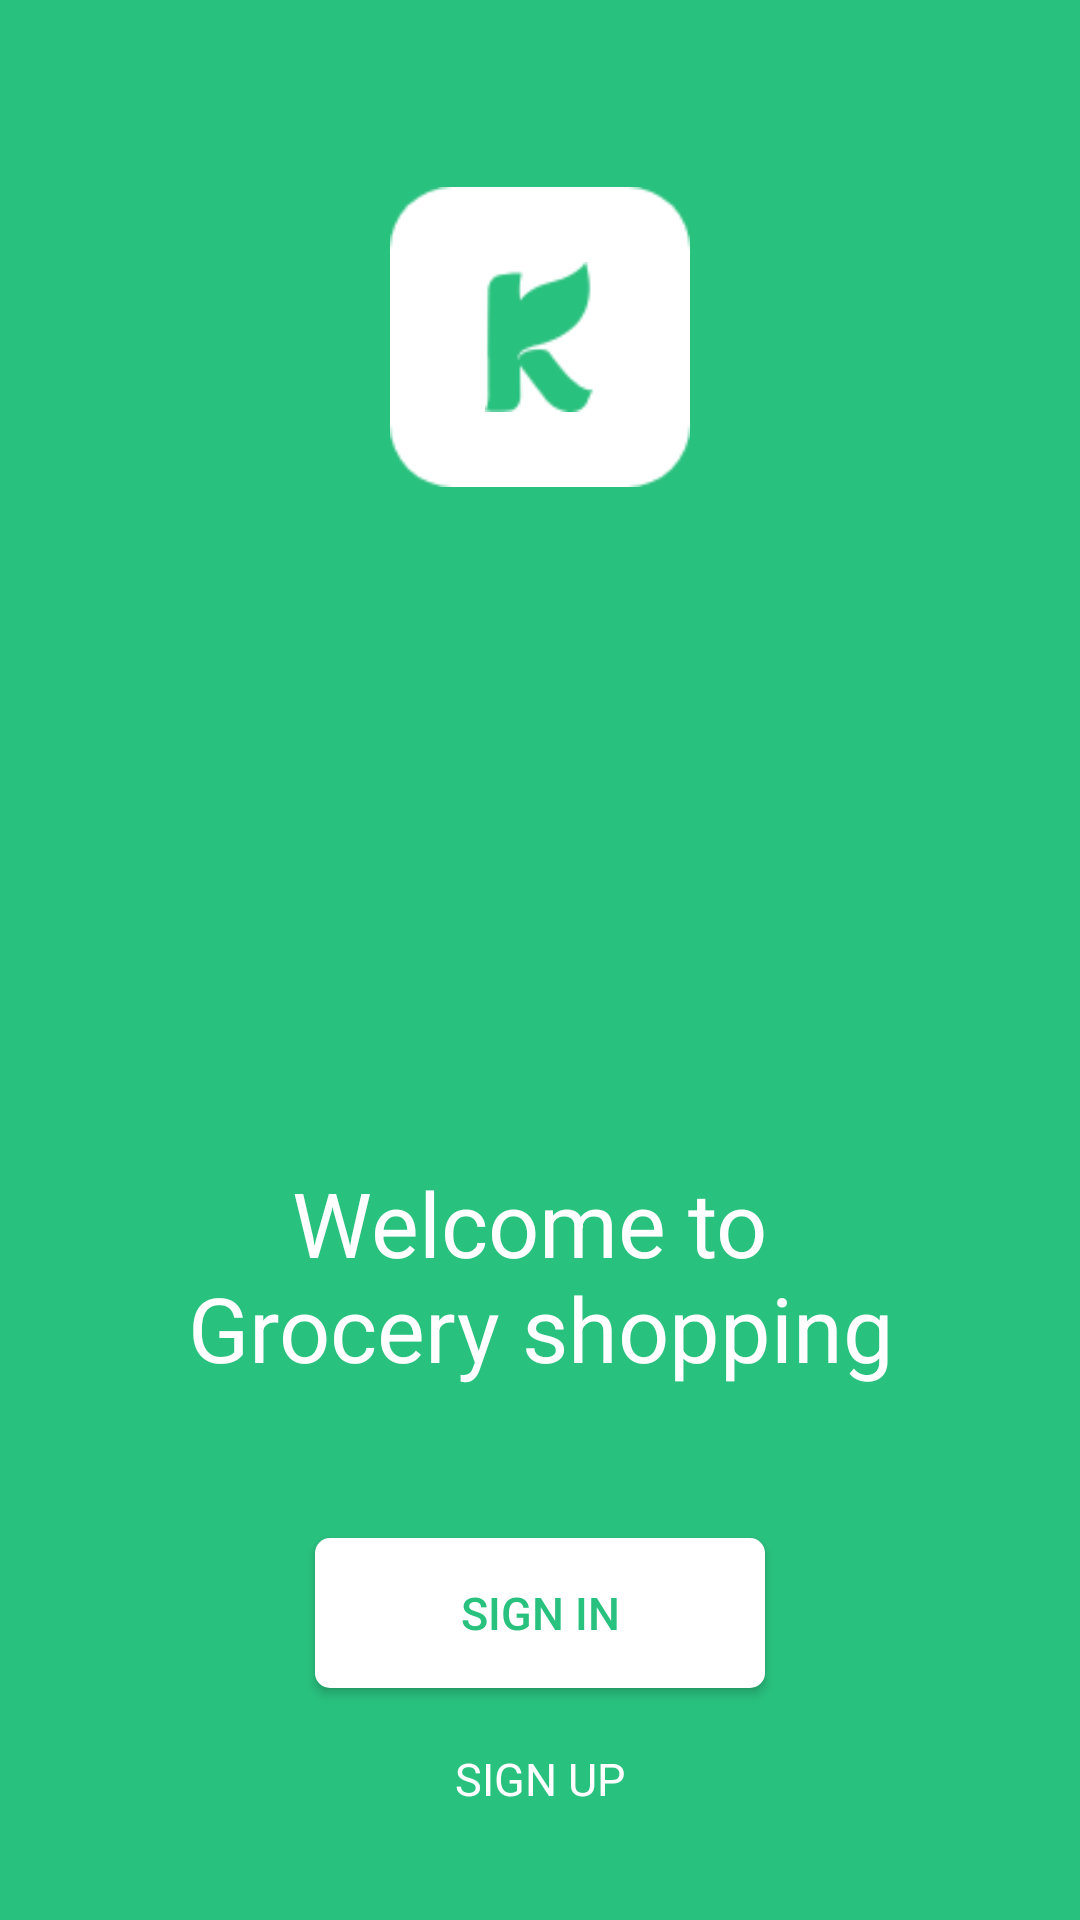

Here is an Android app screen rendered from its layout file. Give the layout XML and the strings, colors and styles it references.
<!-- AndroidManifest.xml: application theme Theme.AppCompat.NoActionBar -->
<!-- res/layout/fragment_start.xml -->
<?xml version="1.0" encoding="utf-8"?>
<androidx.constraintlayout.widget.ConstraintLayout
    xmlns:android="http://schemas.android.com/apk/res/android"
    xmlns:tools="http://schemas.android.com/tools"
    android:layout_width="match_parent"
    android:layout_height="match_parent"
    android:background="@color/greenStart"
    xmlns:app="http://schemas.android.com/apk/res-auto"
    tools:context=".StartFragment">

    <RelativeLayout
        android:layout_marginBottom="200dp"
        android:background="@drawable/bt_rangetal"
        app:layout_constraintVertical_chainStyle="packed"
        app:layout_constraintBottom_toTopOf="@+id/tv_wellcome"
        app:layout_constraintEnd_toEndOf="parent"
        app:layout_constraintStart_toStartOf="parent"
        app:layout_constraintTop_toTopOf="parent"
        android:id="@+id/icon_Logo"
        android:layout_width="150dp"
        android:layout_height="150dp">

        <ImageView
            android:layout_marginTop="10dp"
            android:src="@drawable/bg_logo"
            android:layout_centerHorizontal="true"
            android:layout_width="150dp"
            android:layout_height="75dp"/>

        <ImageView
            android:layout_centerHorizontal="true"
            android:layout_centerVertical="true"
            android:src="@drawable/bg_white"
            android:layout_width="100dp"
            android:layout_height="100dp"/>

        <ImageView
            android:layout_width="50dp"
            android:layout_height="50dp"
            android:layout_centerInParent="true"
            android:src="@drawable/logo" />

    </RelativeLayout>



    <TextView
        android:layout_marginBottom="50dp"
        android:textColor="@color/white"
        android:textSize="30dp"
        android:gravity="center"
        android:text="@string/wellcomeGrocery"
        app:layout_constraintBottom_toTopOf="@+id/btn_sign_in"
        app:layout_constraintEnd_toEndOf="parent"
        app:layout_constraintStart_toStartOf="parent"
        android:id="@+id/tv_wellcome"
        app:layout_constraintTop_toBottomOf="@+id/icon_Logo"
        android:layout_width="wrap_content"
        android:layout_height="wrap_content"/>

    <Button
        android:textColor="@color/greenStart"
        android:background="@drawable/shape_button"
        android:textSize="15sp"
        android:text="SIGN IN"
        app:layout_constraintBottom_toTopOf="@+id/btn_sign_up"
        android:id="@+id/btn_sign_in"
        app:layout_constraintEnd_toEndOf="parent"
        app:layout_constraintStart_toStartOf="parent"
        app:layout_constraintTop_toBottomOf="@+id/tv_wellcome"
        android:layout_width="150dp"
        android:layout_height="50dp"/>
    <TextView
        android:textSize="15sp"
        android:layout_marginTop="20dp"
        android:textColor="@color/white"
        android:text="SIGN UP"
        app:layout_constraintBottom_toBottomOf="parent"
        app:layout_constraintTop_toBottomOf="@+id/btn_sign_in"
        android:id="@+id/btn_sign_up"
        app:layout_constraintEnd_toEndOf="parent"
        app:layout_constraintStart_toStartOf="parent"
        android:layout_width="wrap_content"
        android:layout_height="wrap_content"/>

</androidx.constraintlayout.widget.ConstraintLayout>
<!-- resources referenced by this layout -->
<resources>
  <color name="greenStart">#29C17E</color>
  <color name="white">#FFFFFFFF</color>
  <!-- drawable bg_white: png bitmap (drawable, 1433 bytes) -->
  <!-- drawable logo: png bitmap (drawable, 1969 bytes) -->
  <!-- drawable shape_button (drawable) -->
  <?xml version="1.0" encoding="utf-8"?>
  <shape xmlns:android="http://schemas.android.com/apk/res/android"
      android:shape="rectangle" >
  
      <corners
          android:bottomLeftRadius="5dp"
          android:bottomRightRadius="5dp"
          android:radius="60dp"
          android:topLeftRadius="5dp"
          android:topRightRadius="5dp" />
  
      <solid android:color="#FFFFFF" />
  
      <padding
          android:bottom="0dp"
          android:left="0dp"
          android:right="0dp"
          android:top="0dp" />
  
      <size
          android:height="70dp"
          android:width="250dp" />
  
  </shape>
  <string name="wellcomeGrocery">Welcome to \nGrocery shopping</string>
</resources>
